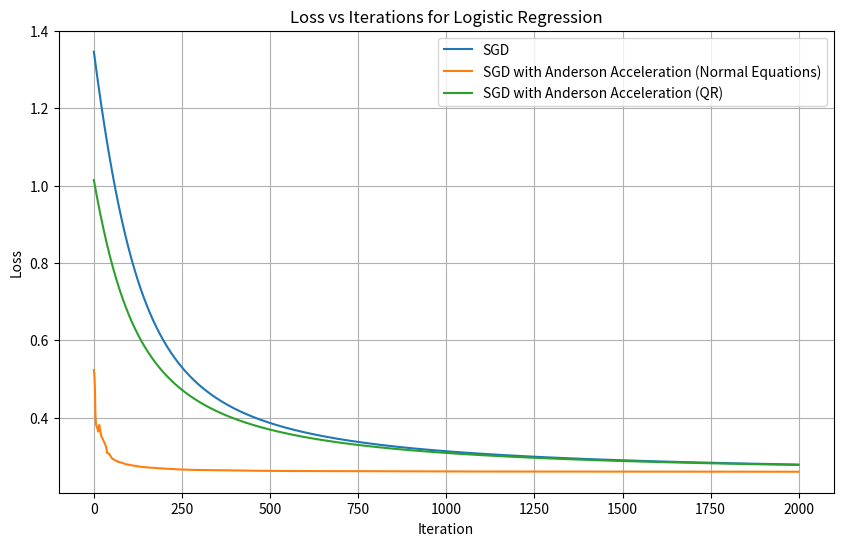

Reproduce this figure in Python.
import numpy as np
import time
import matplotlib.pyplot as plt

# Generate synthetic data for linear regression
np.random.seed(0)
X = 2 * np.random.rand(100, 2) - 1
y = (3 * X[:, 0] + 4 * X[:, 1] + np.random.randn(100) > 0).astype(int)
y = y.reshape(-1, 1)
X_b = np.c_[np.ones((100, 1)), X]

# Add bias term
#X_b = np.c_[np.ones((100, 1)), X]

# Hyperparameters
learning_rate = 0.01
n_iterations = 2000
batch_size = 20
m_history = 5  # Anderson Acceleration history length

# Sigmoid function
def sigmoid(z):
    return 1 / (1 + np.exp(-z))

# Compute gradient function
def compute_gradient(X, y, theta):
    m = len(y)
    predictions = sigmoid(X.dot(theta))
    gradients = 1/m * X.T.dot(predictions - y)
    return gradients

# Anderson Acceleration update using normal equations
def anderson_acceleration_norm(theta_history, residuals_history):
    m = len(theta_history)
    if m == 0:
        return theta_history[-1]

    # Formulate the matrices G and F
    G = np.hstack(residuals_history)
    F = np.hstack(theta_history) - theta_history[-1]

    # Solve for the coefficients c
    try:
        c = np.linalg.lstsq(G.T @ G, G.T @ residuals_history[-1], rcond=None)[0]
    except np.linalg.LinAlgError:
        c = np.zeros((m, 1))

    # Compute the new update
    update = theta_history[-1] - F @ c

    return update

# Anderson Acceleration update using QR
def anderson_acceleration_qr(theta_history, residuals_history):
    m = len(theta_history)
    if m == 0:
        return theta_history[-1]

    # Formulate the matrices G and F
    G = np.hstack(residuals_history)
    F = np.hstack(theta_history) - theta_history[-1]

    # QR decomposition of G
    Q, R = np.linalg.qr(G)

    # Solve for the coefficients c using R
    try:
        c = np.linalg.solve(R, Q.T @ residuals_history[-1])
    except np.linalg.LinAlgError:
        c = np.zeros((m, 1))

    # Compute the new update
    update = theta_history[-1] - F @ c

    return update

# Compute loss function
def compute_loss(X, y, theta):
    m = len(y)
    predictions = sigmoid(X.dot(theta))
    loss = -1/m * np.sum(y * np.log(predictions) + (1 - y) * np.log(1 - predictions))
    return loss

# Unaccelerated SGD implementation
def sgd(X, y, learning_rate, n_iterations, batch_size):
    theta = np.random.randn(X.shape[1], 1)
    loss_history = []

    for iteration in range(n_iterations):
        indices = np.random.permutation(len(X))
        X_shuffled = X[indices]
        y_shuffled = y[indices]
        for i in range(0, len(X), batch_size):
            X_i = X_shuffled[i:i+batch_size]
            y_i = y_shuffled[i:i+batch_size]
            gradients = compute_gradient(X_i, y_i, theta)
            theta = theta - learning_rate * gradients
        loss = compute_loss(X, y, theta)
        loss_history.append(loss)
    
    return theta, loss_history

# SGD with Anderson Acceleration using normal equations
def sgd_anderson_norm(X, y, learning_rate, n_iterations, batch_size, m_history):
    theta = np.random.randn(X.shape[1], 1)
    loss_history = []
    theta_history = []
    residuals_history = []

    for iteration in range(n_iterations):
        indices = np.random.permutation(len(X))
        X_shuffled = X[indices]
        y_shuffled = y[indices]
        for i in range(0, len(X), batch_size):
            X_i = X_shuffled[i:i+batch_size]
            y_i = y_shuffled[i:i+batch_size]
            gradients = compute_gradient(X_i, y_i, theta)
            theta = theta - learning_rate * gradients

            # Store the history
            if len(theta_history) >= m_history:
                theta_history.pop(0)
                residuals_history.pop(0)

            residual = gradients
            theta_history.append(theta.copy())
            residuals_history.append(residual.copy())

            # Apply Anderson Acceleration using normal equations
            if len(theta_history) > 1:
                theta = anderson_acceleration_norm(theta_history, residuals_history)

        loss = compute_loss(X, y, theta)
        loss_history.append(loss)

    return theta, loss_history

# SGD with Anderson Acceleration using QR
def sgd_anderson_qr(X, y, learning_rate, n_iterations, batch_size, m_history):
    theta = np.random.randn(X.shape[1], 1)
    loss_history = []
    theta_history = []
    residuals_history = []

    for iteration in range(n_iterations):
        indices = np.random.permutation(len(X))
        X_shuffled = X[indices]
        y_shuffled = y[indices]
        for i in range(0, len(X), batch_size):
            X_i = X_shuffled[i:i+batch_size]
            y_i = y_shuffled[i:i+batch_size]
            gradients = compute_gradient(X_i, y_i, theta)
            theta = theta - learning_rate * gradients

            # Store the history
            if len(theta_history) >= m_history:
                theta_history.pop(0)
                residuals_history.pop(0)

            residual = gradients
            theta_history.append(theta.copy())
            residuals_history.append(residual.copy())

            # Apply Anderson Acceleration using QR
            if len(theta_history) > 1:
                theta = anderson_acceleration_qr(theta_history, residuals_history)

        loss = compute_loss(X, y, theta)
        loss_history.append(loss)

    return theta, loss_history

# Run the comparison
start_time = time.time()
theta_sgd, loss_history_sgd = sgd(X_b, y, learning_rate, n_iterations, batch_size)
time_sgd = time.time() - start_time

start_time = time.time()
theta_anderson_norm, loss_history_anderson_norm = sgd_anderson_norm(X_b, y, learning_rate, n_iterations, batch_size, m_history)
time_anderson_norm = time.time() - start_time

start_time = time.time()
theta_anderson_qr, loss_history_anderson_qr = sgd_anderson_qr(X_b, y, learning_rate, n_iterations, batch_size, m_history)
time_anderson_qr = time.time() - start_time

# Plot the results
plt.figure(figsize=(10, 6))
plt.plot(range(n_iterations), loss_history_sgd, label='SGD')
plt.plot(range(n_iterations), loss_history_anderson_norm, label='SGD with Anderson Acceleration (Normal Equations)')
plt.plot(range(n_iterations), loss_history_anderson_qr, label='SGD with Anderson Acceleration (QR)')
plt.xlabel('Iteration')
plt.ylabel('Loss')
plt.title('Loss vs Iterations for Logistic Regression')
plt.legend()
plt.grid(True)
plt.show()

# Print execution times and final parameters
print(f"Unaccelerated SGD Time: {time_sgd:.4f} seconds")
print(f"SGD with Anderson Acceleration (Normal Equations) Time: {time_anderson_norm:.4f} seconds")
print(f"SGD with Anderson Acceleration (QR) Time: {time_anderson_qr:.4f} seconds")

print(f"Unaccelerated SGD Final Theta: {theta_sgd.ravel()}")
print(f"SGD with Anderson Acceleration (Normal Equations) Final Theta: {theta_anderson_norm.ravel()}")
print(f"SGD with Anderson Acceleration (QR) Final Theta: {theta_anderson_qr.ravel()}")